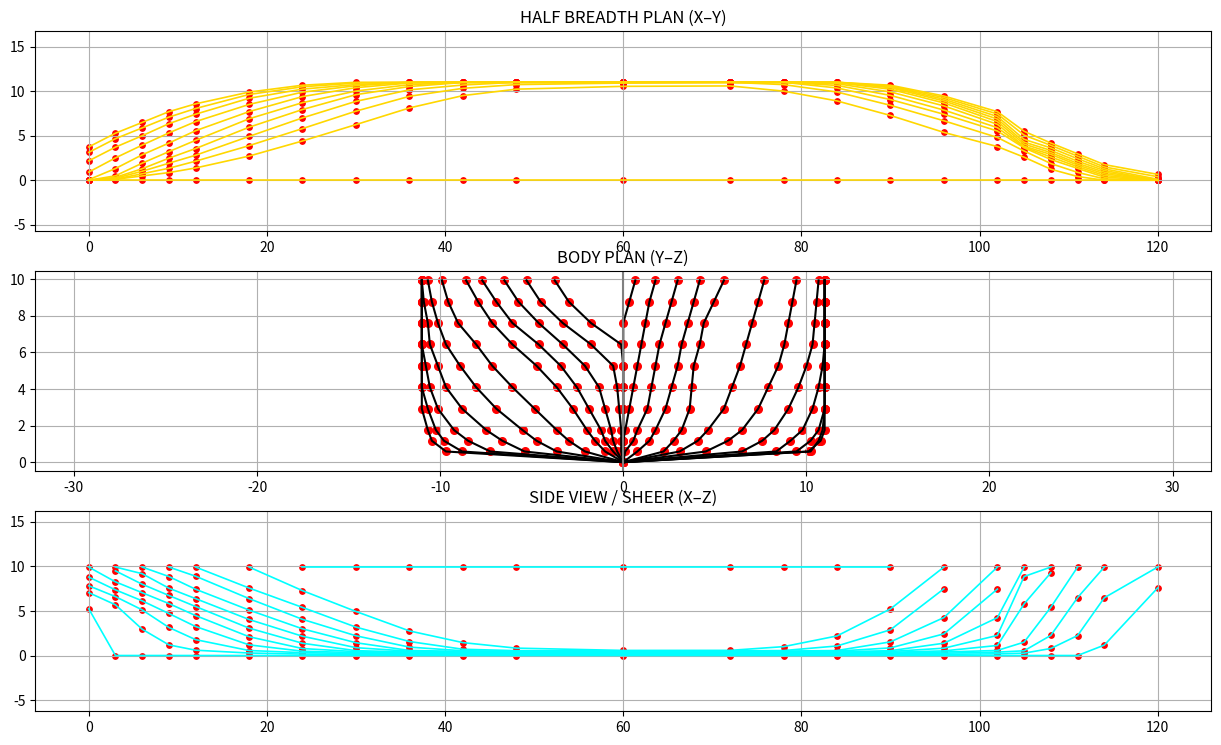

Source code (Python):
import numpy as np
import matplotlib.pyplot as plt
import time
_last_time = 0


station_x = [
    0, 3, 6, 9, 12, 18, 24, 30, 36, 42, 48,
    60, 72, 78, 84, 90, 96, 102, 105, 108, 111, 114, 120
]


body_plan = {
0 : [(0,0),(0,0.5846),(0,1.1692),(0,1.753),(0,2.92),(0,4.092),(0,5.261),(0.11,6.43),(1.76,7.6),(2.97,8.76),(3.74,9.93)],
1 : [(0,0),(0.11,0.5846),(0.11,1.1692),(0.11,1.753),(0.22,2.92),(0.33,4.092),(0.55,5.261),(1.76,6.43),(3.3,7.6),(4.51,8.76),(5.28,9.93)],
2 : [(0,0),(0.33,0.5846),(0.55,1.1692),(0.66,1.753),(0.99,2.92),(1.32,4.092),(2.09,5.261),(3.3,6.43),(4.62,7.6),(5.72,8.76),(6.49,9.93)],
3 : [(0,0),(0.55,0.5846),(0.99,1.1692),(1.21,1.753),(1.87,2.92),(2.53,4.092),(3.41,5.261),(4.62,6.43),(6.05,7.6),(6.93,8.76),(7.7,9.93)],
4 : [(0,0),(0.99,0.5846),(1.54,1.1692),(1.98,1.753),(2.75,2.92),(3.63,4.092),(4.73,5.261),(6.05,6.43),(7.15,7.6),(7.92,8.76),(8.58,9.93)],
5 : [(0,0),(2.09,0.5846),(2.97,1.1692),(3.63,1.753),(4.84,2.92),(6.05,4.092),(7.15,5.261),(8.03,6.43),(9.02,7.6),(9.559,8.76),(9.9,9.93)],
6 : [(0,0),(3.63,0.5846),(4.73,1.1692),(5.5,1.753),(6.93,2.92),(8.03,4.092),(8.91,5.261),(9.68,6.43),(10.12,7.6),(10.45,8.76),(10.67,9.93)],                  
7 : [(0,0),(5.39,0.5846),(6.6,1.1692),(7.48,1.753),(8.8,2.92),(9.68,4.092),(10.12,5.261),(10.56,6.43),(10.67,7.6),(10.89,8.76),(11,9.93)],
8 : [ (0,0),(7.26,0.5846),(8.47,1.1692),(9.24,1.753),(10.12,2.92),(10.56,4.092),(10.78,5.261),(11,6.43),(11,7.6),(11,8.76),(11,9.93)],                
9 : [(0,0),(8.8,0.5846),(9.79,1.1692),(10.23,1.753),(10.67,2.92),(11,4.092),(11,5.261),(11,6.43),(11,7.6),(11,8.76),(11,9.93)],
10 : [ (0,0),(9.68,0.5846),(10.45,1.1692),(10.67,1.753),(11,2.92),(11,4.092),(11,5.261),(11,6.43),(11,7.6),(11,8.76),(11,9.93)],
11 : [(0,0),(10.23,0.5846),(10.67,1.1692),(10.89,1.753),(11,2.92),(11,4.092),(11,5.261),(11,6.43),(11,7.6),(11,8.76),(11,9.93)],
12 : [(0,0),(10.12,0.5846),(10.78,1.1692),(11,1.753),(11,2.92),(11,4.092),(11,5.261),(11,6.43),(11,7.6),(11,8.76),(11,9.93)],
13 : [(0,0),(9.46,0.5846),(10.23,1.1692),(10.67,1.753),(11,2.92),(11,4.092),(11,5.261),(11,6.43),(11,7.6),(11,8.76),(11,9.93)],
14 : [(0,0),(8.36,0.5846),(9.13,1.1692),(9.79,1.753),(10.34,2.92),(10.67,4.092),(10.89,5.261),(11,6.43),(11,7.6),(11,8.76),(11,9.93)],
15 : [(0,0),(6.49,0.5846),(7.59,1.1692),(8.25,1.753),(9.02,2.92),(9.57,4.092),(10.01,5.261),(10.34,6.43),(10.45,7.6),(10.56,8.76),(10.67,9.93)],
16 : [(0,0),(4.51,0.5846),(5.72,1.1692),(6.49,1.753),(7.37,2.92),(7.92,4.092),(8.47,5.261),(8.8,6.43),(9.02,7.6),(9.24,8.76),(9.46,9.93)],
17 : [(0,0),(3.08,0.5846),(4.07,1.1692),(4.62,1.753),(5.5,2.92),(5.94,4.092),(6.38,5.261),(6.71,6.43),(7.04,7.6),(7.37,8.76),(7.7,9.93)],
18 : [(0,0),(2.2,0.5846),(2.75,1.1692),(3.19,1.753),(3.63,2.92),(3.74,4.092),(3.85,5.261),(4.18,6.43),(4.4,7.6),(4.95,8.76),(5.5,9.93)],
19 : [(0,0),(0.77,0.5846),(1.43,1.1692),(1.76,1.753),(2.31,2.92),(2.64,4.092),(2.97,5.261),(3.19,6.43),(3.52,7.6),(3.85,8.76),(4.18,9.93)],
20 : [(0,0),(0.11,0.5846),(0.55,1.1692),(0.77,1.753),(1.32,2.92),(1.54,4.092),(1.76,5.261),(1.98,6.43),(2.31,7.6),(2.64,8.76),(2.97,9.93)],
21 : [(0,0),(0,0.5846),(0,1.1692),(0.11,1.753),(0.33,2.92),(0.55,4.092),(0.77,5.261),(0.99,6.43),(1.21,7.6),(1.43,8.76),(1.76,9.93)],
22 : [(0,0),(0,0.5846),(0,1.1692),(0,1.753),(0,2.92),(0,4.092),(0,5.261),(0,6.43),(0,7.6),(0.33,8.76),(0.66,9.93)]   
}

#Creating Three axes for three plans no overlapping 

fig = plt.figure(figsize=(14,8))

ax_hb   = fig.add_axes([0.08, 0.65, 0.84, 0.25])  # Half Breadth (XY)
ax_body = fig.add_axes([0.08, 0.35, 0.84, 0.25])  # Body Plan (YZ)
ax_sheer= fig.add_axes([0.08, 0.05, 0.84, 0.25])  # Side View (XZ)


# Creating The Body Plan (yz)
body_lines = {}
body_points = []
dragging = None

def draw_body():
    ax_body.clear()

    for st, pts in body_plan.items():
        Y = [p[0] for p in pts]
        Z = [p[1] for p in pts]

        Y_plot = [-y for y in Y] if st <= 10 else Y

        line, = ax_body.plot(Y_plot, Z, 'k')
        body_lines[st] = line

        for i,(y,z) in enumerate(zip(Y_plot, Z)):
            p = ax_body.scatter(y, z, c='r', s=30, picker=5)
            p.station = st
            p.index = i
            body_points.append(p)

    ax_body.axvline(0, color='gray')
    ax_body.set_title("BODY PLAN (Y–Z)")
    ax_body.axis('equal')
    ax_body.grid(True)


#Two redraw functions
def redraw_body_only():
    for st, line in body_lines.items():
        pts = body_plan[st]
        Y = [p[0] for p in pts]
        Z = [p[1] for p in pts]
        Y_plot = [-y for y in Y] if st <= 10 else Y
        line.set_data(Y_plot, Z)

    for p in body_points:
        st = p.station
        i  = p.index
        y, z = body_plan[st][i]
        p.set_offsets([[-y, z]] if st <= 10 else [[y, z]])

    fig.canvas.draw_idle()

def redraw_derived():
    draw_half_breadth()
    draw_sheer()
    fig.canvas.draw_idle()

#Interaction(Click & Drag)
def on_pick(event):
    global dragging
    dragging = event.artist

def on_motion(event):
    global dragging, _last_time
    if dragging is None or event.xdata is None:
        return

    now = time.time()
    if now - _last_time < 0.02:  # ~50 FPS
        return
    _last_time = now

    st = dragging.station
    i  = dragging.index

    body_plan[st][i] = (abs(event.xdata), event.ydata)
    redraw_body_only()



def on_release(event):
    global dragging
    dragging = None
    redraw_derived()


fig.canvas.mpl_connect('pick_event', on_pick)
fig.canvas.mpl_connect('motion_notify_event', on_motion)
fig.canvas.mpl_connect('button_release_event', on_release)

hb_lines = {}
hb_points = {}

sheer_lines = {}
sheer_points = {}


#Half Breadth Plan (xy)
#Extracting points
def extract_half_breadth(z_step=1.0):
    hb = {}

    for st, pts in body_plan.items():
        pts = sorted(pts, key=lambda p: p[1])
        Y = np.array([p[0] for p in pts])
        Z = np.array([p[1] for p in pts])

        z_levels = np.arange(0, Z.max()+z_step, z_step)
        y_vals = np.interp(z_levels, Z, Y)

        for z,y in zip(z_levels, y_vals):
            hb.setdefault(z, []).append((station_x[st], y))

    return hb
#Drawing points
def init_half_breadth():
    hb = extract_half_breadth()

    for z, pts in hb.items():
        pts = sorted(pts)

        x = [p[0] for p in pts]
        y = [p[1] for p in pts]

        line, = ax_hb.plot(x, y, color='gold', linewidth=1.2)
        pts_scatter = ax_hb.scatter(x, y, color='red', s=15)

        hb_lines[z] = line
        hb_points[z] = pts_scatter

    ax_hb.set_title("HALF BREADTH PLAN (X–Y)")
    ax_hb.axis('equal')
    ax_hb.grid(True)



#Side View (xz)
#Extracting points
def extract_sheer(y_step=1.0):
    sheer = {}

    for st, pts in body_plan.items():
        pts = sorted(pts, key=lambda p: p[0])
        Y = np.array([p[0] for p in pts])
        Z = np.array([p[1] for p in pts])

        y_levels = np.arange(0, Y.max()+y_step, y_step)
        z_vals = np.interp(y_levels, Y, Z)

        for y,z in zip(y_levels, z_vals):
            sheer.setdefault(y, []).append((station_x[st], z))

    return sheer
#Drawing points
def init_sheer():
    sheer = extract_sheer()

    for y, pts in sheer.items():
        pts = sorted(pts)

        x = [p[0] for p in pts]
        z = [p[1] for p in pts]

        line, = ax_sheer.plot(x, z, color='cyan', linewidth=1.2)
        pts_scatter = ax_sheer.scatter(x, z, color='red', s=15)

        sheer_lines[y] = line
        sheer_points[y] = pts_scatter

    ax_sheer.set_title("SIDE VIEW / SHEER (X–Z)")
    ax_sheer.axis('equal')
    ax_sheer.grid(True)


def update_half_breadth():
    hb = extract_half_breadth()

    for z, pts in hb.items():
        if z not in hb_lines:
            continue

        pts = sorted(pts)
        x = [p[0] for p in pts]
        y = [p[1] for p in pts]

        hb_lines[z].set_data(x, y)
        hb_points[z].set_offsets(list(zip(x, y)))


def update_sheer():
    sheer = extract_sheer()

    for y, pts in sheer.items():
        if y not in sheer_lines:
            continue

        pts = sorted(pts)
        x = [p[0] for p in pts]
        z = [p[1] for p in pts]

        sheer_lines[y].set_data(x, z)
        sheer_points[y].set_offsets(list(zip(x, z)))


def redraw_derived():
    update_half_breadth()
    update_sheer()
    fig.canvas.draw_idle()

# ---- INITIAL DRAW (RUN ONCE) ----
draw_body()
init_half_breadth()
init_sheer()

plt.show()




